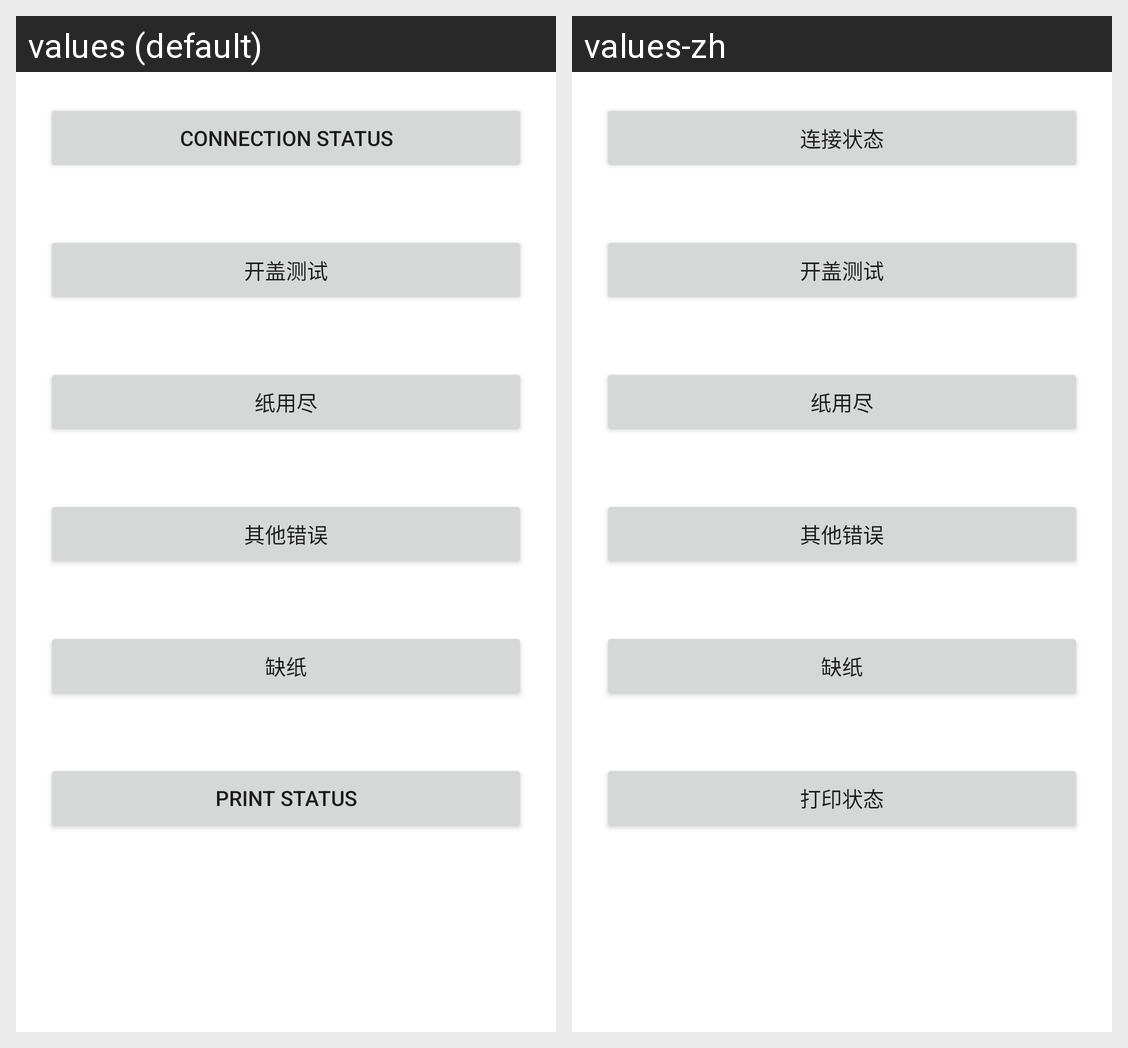

For this localized Android screen grid, give each drawn string resource with its value in every locale shown.
Android screen res/layout/activity_statustest.xml rendered under 2 locales, left to right: values (default), values-zh. Device: Nexus 5 (rendered at 1080×1920; each locale shown at half size, 540×960, under a caption strip naming it); theme Theme.PrinterExample.
Strings drawn on this screen, with the default value and each locale's value (text and hints the layout hard-codes, and strings that could not be matched under every locale, appear in the picture but are not listed):

status_Connect
  values: connection status
  values-zh: 连接状态

status_IsPrint
  values: print status
  values-zh: 打印状态
